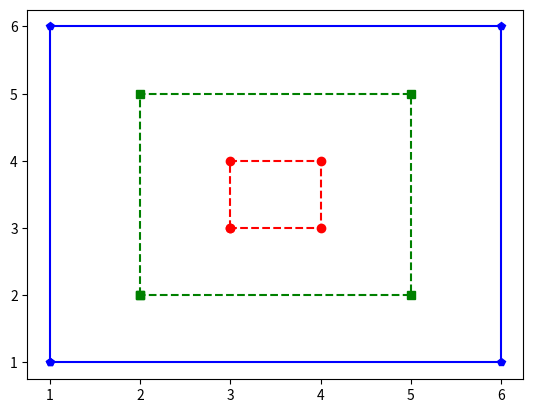

The script that saved this image:
import matplotlib.pyplot as plt

def small():
  x = [3, 3, 4, 4, 3]
  y = [3, 4, 4, 3, 3]
  plt.plot(x, y, 'ro--')

def medium():
  x = [2, 2, 5, 5, 2]
  y = [2, 5, 5, 2, 2]
  plt.plot(x, y, 'gs--')

def large():
  x = [1, 1, 6, 6, 1]
  y = [1, 6, 6, 1, 1]
  plt.plot(x, y, 'bp-')

def run():
  small()
  medium()
  large()
  plt.show()

run()
